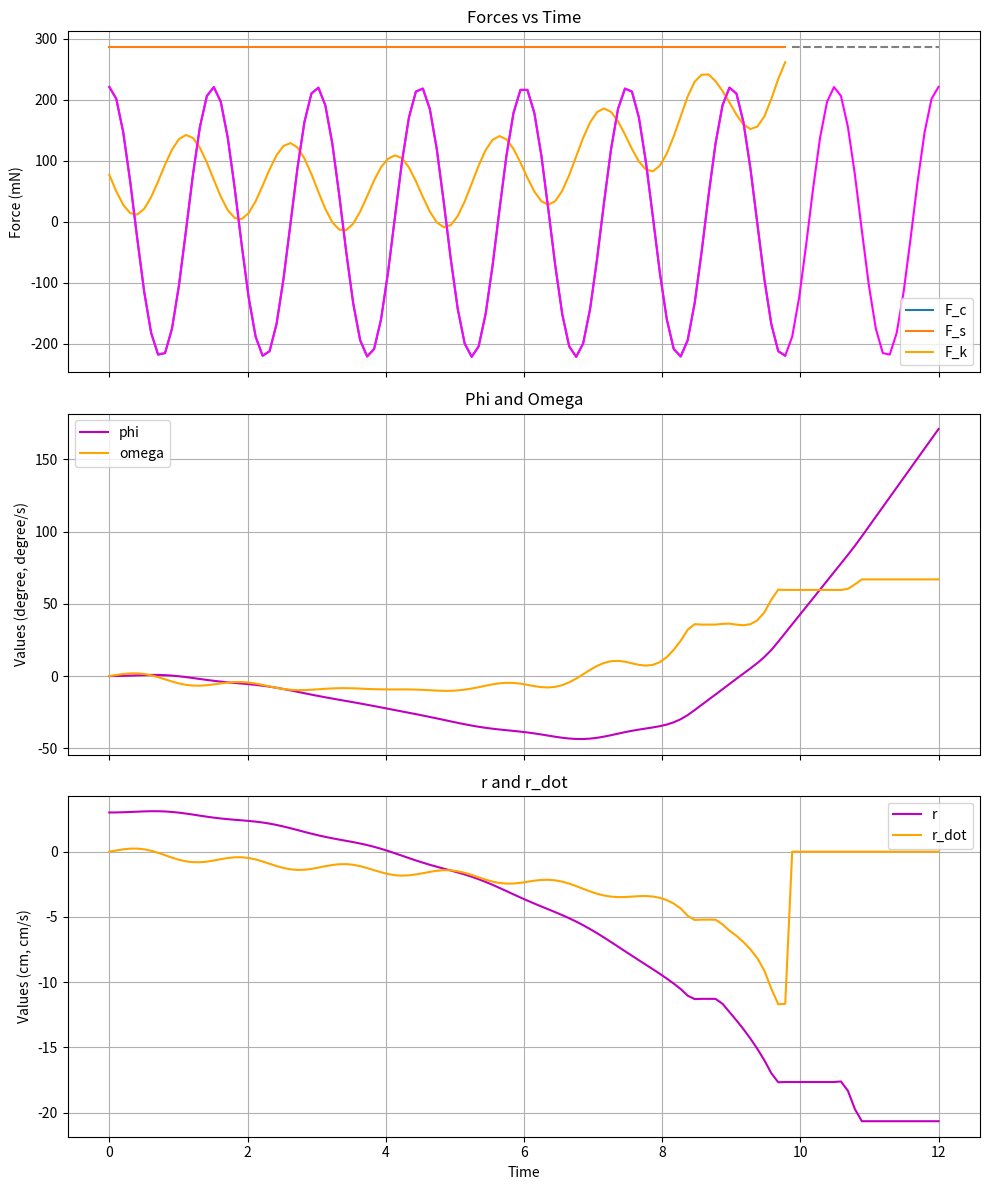

Write the Python code that produced this figure.
import numpy as np
import matplotlib.pyplot as plt
from scipy.integrate import solve_ivp

# Constants
w = 240   # Frequency
R = 50.0 # mm
M = 14.0 # kg
m = 1.2  # kg
l = 4.0  # mm
beta = 0.0
g = 9.81 # m/s^2
miu_k = 0.3 # Friction coefficient
miu_s = 0.8 # Static Friction coefficient
fb = 1.2
lamda = 0.8
lamda_2 = 0.8
teta = 30

def calculate_forces(t_values):
    f_c_values = (m*l*(w**2))/1000.0*np.cos(np.deg2rad(w*t_values))*lamda
    F_N_values = M*g*np.cos(np.deg2rad(beta)) -((m*l*(w**2))*np.sin(np.deg2rad(w*t_values))*lamda_2/1000.0)
    # F_k_values = miu_k*F_N_values + fb*t_values
    F_k_values = miu_k*F_N_values
    F_s_values = np.full_like(t_values, miu_s*(M * g + (m*l*(w**2))*lamda_2/1000.0))
    return f_c_values, F_k_values, F_s_values


def system_equations(t, x, f_c_values, F_k_values):
    phi, omega, r, vr = x
    f_c = np.interp(t, t_values, f_c_values)
    F_k = np.interp(t, t_values, F_k_values )
    F_k = F_k + fb* np.abs(r)

    amp_f_c = (m*l*(w**2))/1000.0*lamda

    if amp_f_c <= F_k :
        dphi_dt = omega
        domega_dt = 0
        dr_dt = 0
        dvr_dt = 0
    else:
        F = f_c - F_k
        dphi_dt = omega
        domega_dt = 2 * F * r * np.sin(np.deg2rad(teta)) / (M * (R ** 2))
        dr_dt = vr
        dvr_dt = (F * np.cos(np.deg2rad(teta)) + M * r * omega ** 2) / M

    return [dphi_dt, domega_dt, dr_dt, dvr_dt]

# Initial conditions
r0 = 30.0
phi0 = 0.0
vr0 = 0.0
omega0 = 0.0
initial_conditions = [phi0, omega0, r0, vr0]

# Time span
t_span = (0, 12)
t_values = np.linspace(*t_span, 120)

# Calculate forces
f_c_values, F_k_values, F_s_values = calculate_forces(t_values)

# Solve equations
sol = solve_ivp(lambda t, x: system_equations(t, x, f_c_values, F_k_values), t_span, initial_conditions, dense_output=True)

# Evaluate solution
sol_values = sol.sol(t_values)

# Find the index where F_k_values + fb*np.abs(sol_values[2]) exceeds F_s_values
index = np.argmax(F_k_values + fb*np.abs(sol_values[2]) > F_s_values)

# Plot results
fig, axs = plt.subplots(3, 1, figsize=(10, 12), sharex=True)

# Plot forces up to the point where F_k_values + fb*np.abs(sol_values[2]) exceeds F_s_values
axs[0].plot(t_values[:index], f_c_values[:index], label='F_c')
axs[0].plot(t_values[:index], F_s_values[:index], label='F_s')
axs[0].plot(t_values[:index], F_k_values[:index] + fb*np.abs(sol_values[2][:index]), label='F_k', color='orange')
axs[0].set_ylabel('Force (mN)')
axs[0].set_title('Forces vs Time')
axs[0].legend()
axs[0].grid(True)

# Plot F_s values after the condition is met
axs[0].plot(t_values[index:], F_s_values[index:], linestyle='--', color='grey')
axs[0].plot(t_values, f_c_values, label='F_c', color='magenta')
# Plot other variables
axs[1].plot(t_values, sol_values[0]*(180/np.pi), label='phi', color='m')
axs[1].plot(t_values, sol_values[1]*(180/np.pi), label='omega', color='orange')
axs[1].set_ylabel('Values (degree, degree/s)')
axs[1].set_title('Phi and Omega')
axs[1].legend()
axs[1].grid(True)

# Modify r_dot values after the condition is met
sol_values[3][index:] = 0

axs[2].plot(t_values, sol_values[2]/10, label='r', color='m')
axs[2].plot(t_values, sol_values[3]/10, label='r_dot', color='orange')
axs[2].set_xlabel('Time')
axs[2].set_ylabel('Values (cm, cm/s)')
axs[2].set_title('r and r_dot')
axs[2].legend()
axs[2].grid(True)

plt.tight_layout()
plt.show()
